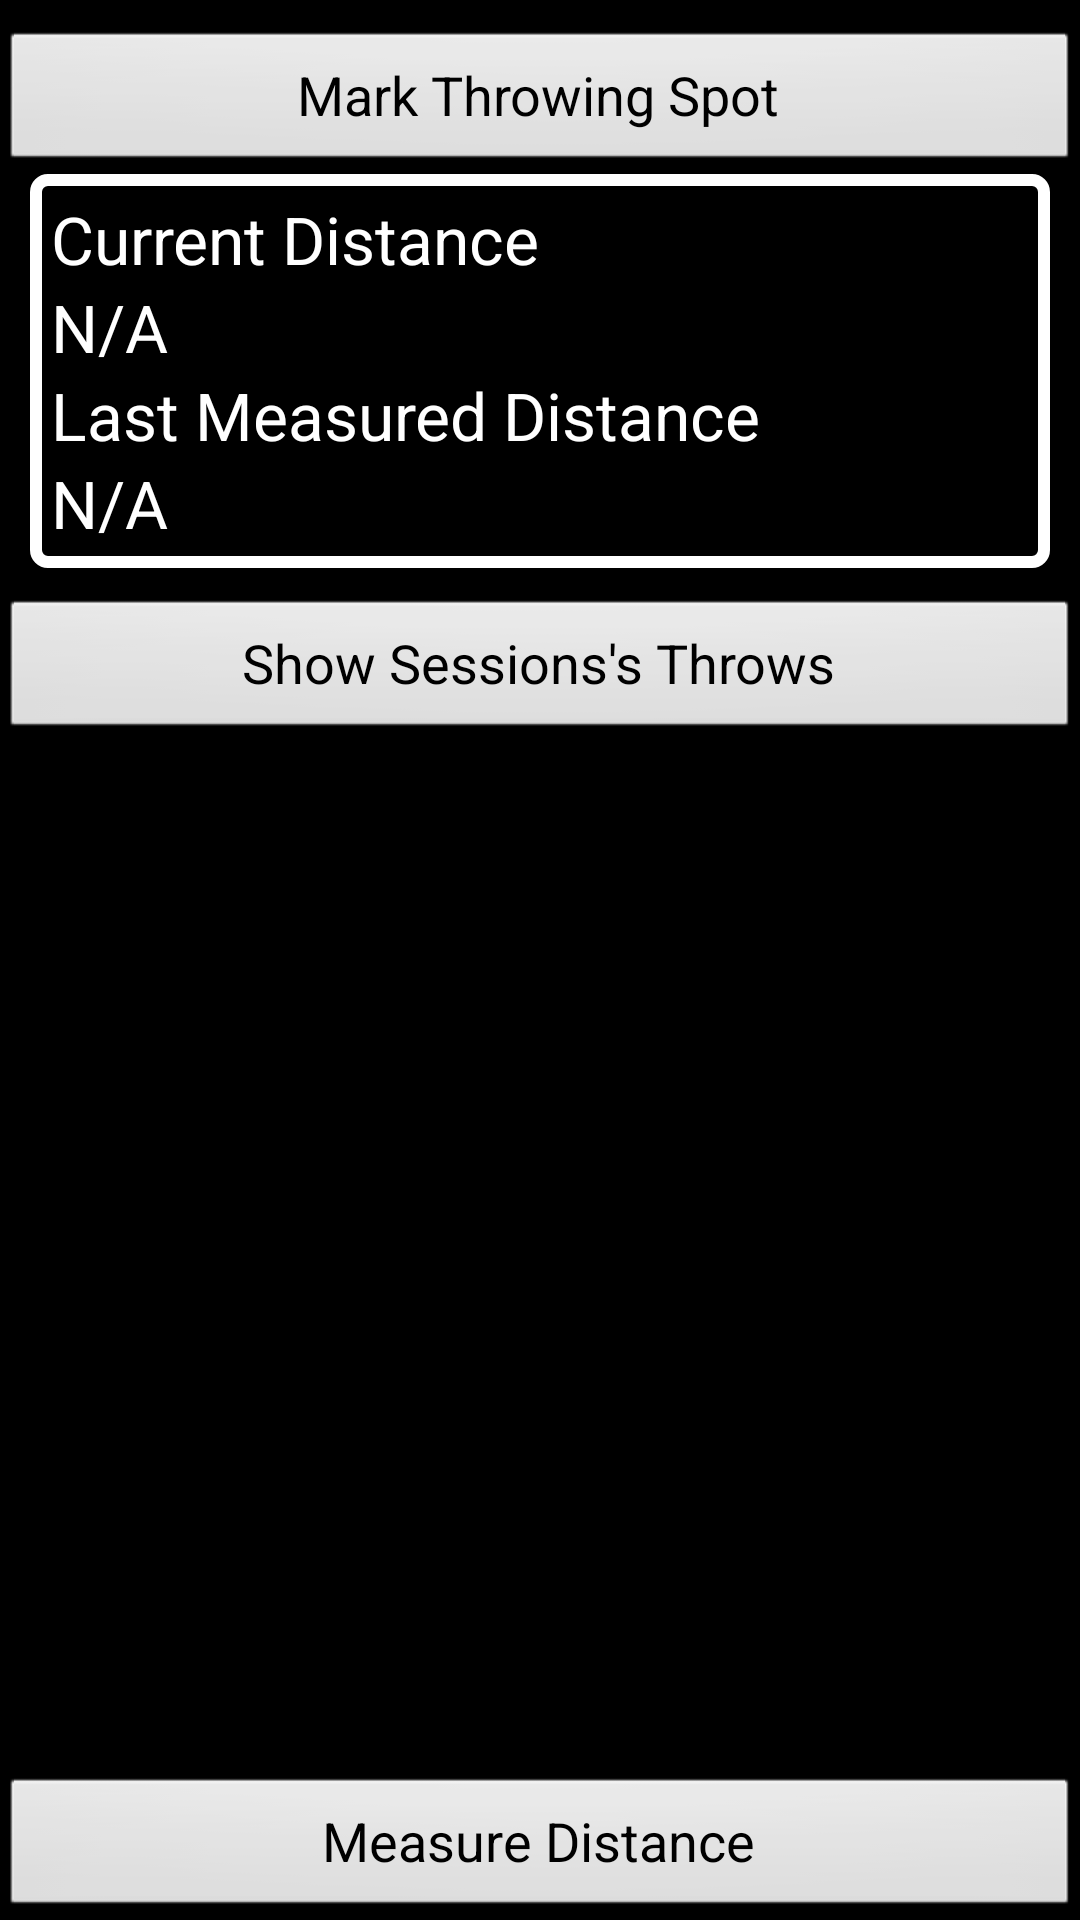

The Android layout XML behind this screen, and the referenced resources:
<!-- AndroidManifest.xml: application theme CustomTheme -->
<!-- res/layout/main.xml -->
<?xml version="1.0" encoding="utf-8"?>

<LinearLayout xmlns:android="http://schemas.android.com/apk/res/android"
    android:layout_width="fill_parent"
    android:layout_height="fill_parent"
    android:orientation="vertical"
    >
    <Button
        android:layout_marginTop="10dip"
        android:id="@+id/start_throwing"
        android:layout_width="fill_parent"
        android:layout_height="wrap_content"
        android:text="@string/start_throwing"
        android:textAppearance="?android:attr/textAppearanceMedium" />

		<LinearLayout android:layout_width="fill_parent"
    	android:layout_height="wrap_content"
    	android:orientation="vertical"
    	android:background="@drawable/my_border"
    	android:layout_marginLeft="10dip"
    	android:layout_marginRight="10dip"
    	android:layout_marginBottom="10dip" >
		<TextView
	        android:id="@+id/current_distance_label"
	        android:layout_width="wrap_content"
	        android:layout_height="wrap_content"
	        android:text="@string/current_distance"
	        android:textAppearance="?android:attr/textAppearanceLarge" />
	    <TextView
	        android:id="@+id/current_distance"
	        android:layout_width="wrap_content"
	        android:layout_height="wrap_content"
	        android:text="@string/zero_distance"
	        android:textAppearance="?android:attr/textAppearanceLarge" />
	    <TextView
	        android:id="@+id/last_saved_distance_label"
	        android:layout_width="wrap_content"
	        android:layout_height="wrap_content"
	        android:text="@string/last_measured_distance"
	        android:textAppearance="?android:attr/textAppearanceLarge" />
	    <TextView
	        android:id="@+id/last_saved_distance"
	        android:layout_width="wrap_content"
	        android:layout_height="wrap_content"
	        android:text="@string/zero_distance"
	        android:textAppearance="?android:attr/textAppearanceLarge" />
		    
	</LinearLayout>
	
	<Button
        android:id="@+id/show_current_session_throws"
        android:layout_width="fill_parent"
        android:layout_height="wrap_content"
        android:text="@string/show_current_session_throws" 
        android:textAppearance="?android:attr/textAppearanceMedium" />
	
		<LinearLayout android:layout_width="fill_parent"
    	android:layout_height="0dp"
    	android:orientation="vertical"
    	android:layout_weight="1"
		>		    
		</LinearLayout>

	
	<Button
        android:id="@+id/mark_distance"
        android:layout_width="fill_parent"
        android:layout_height="wrap_content"
        android:text="@string/mark_distance"
        android:layout_gravity="bottom"
        android:textAppearance="?android:attr/textAppearanceMedium" 
        />
   </LinearLayout>
<!-- resources referenced by this layout -->
<resources>
  <!-- drawable my_border (drawable) -->
  <?xml version="1.0" encoding="utf-8"?>
  
  <shape xmlns:android="http://schemas.android.com/apk/res/android"> 
       <stroke android:width="4dp" android:color="#fff" /> 
       <padding android:left="7dp" android:top="7dp" 
               android:right="7dp" android:bottom="7dp" /> 
       <corners android:radius="4dp" /> 
       <gradient
          android:angle="90"
          android:startColor="#000"
          android:endColor="#000"
          android:type="linear"/>
   </shape>
  <string name="current_distance">Current Distance</string>
  <string name="last_measured_distance">Last Measured Distance</string>
  <string name="mark_distance">Measure Distance</string>
  <string name="show_current_session_throws">Show Sessions\'s Throws</string>
  <string name="start_throwing">Mark Throwing Spot</string>
  <string name="zero_distance">N/A</string>
  <style name="CustomTheme" parent="android:Theme">
          <item name="android:windowTitleSize">50dip</item>
          <item name="android:windowTitleStyle">@style/CustomWindowTitleStyle</item>
          
      </style>
  <style name="CustomWindowTitleStyle">
          <item name="android:textAppearance">?android:attr/textAppearanceLarge</item>
          <item name="android:paddingLeft">10dip</item>
      </style>
</resources>
